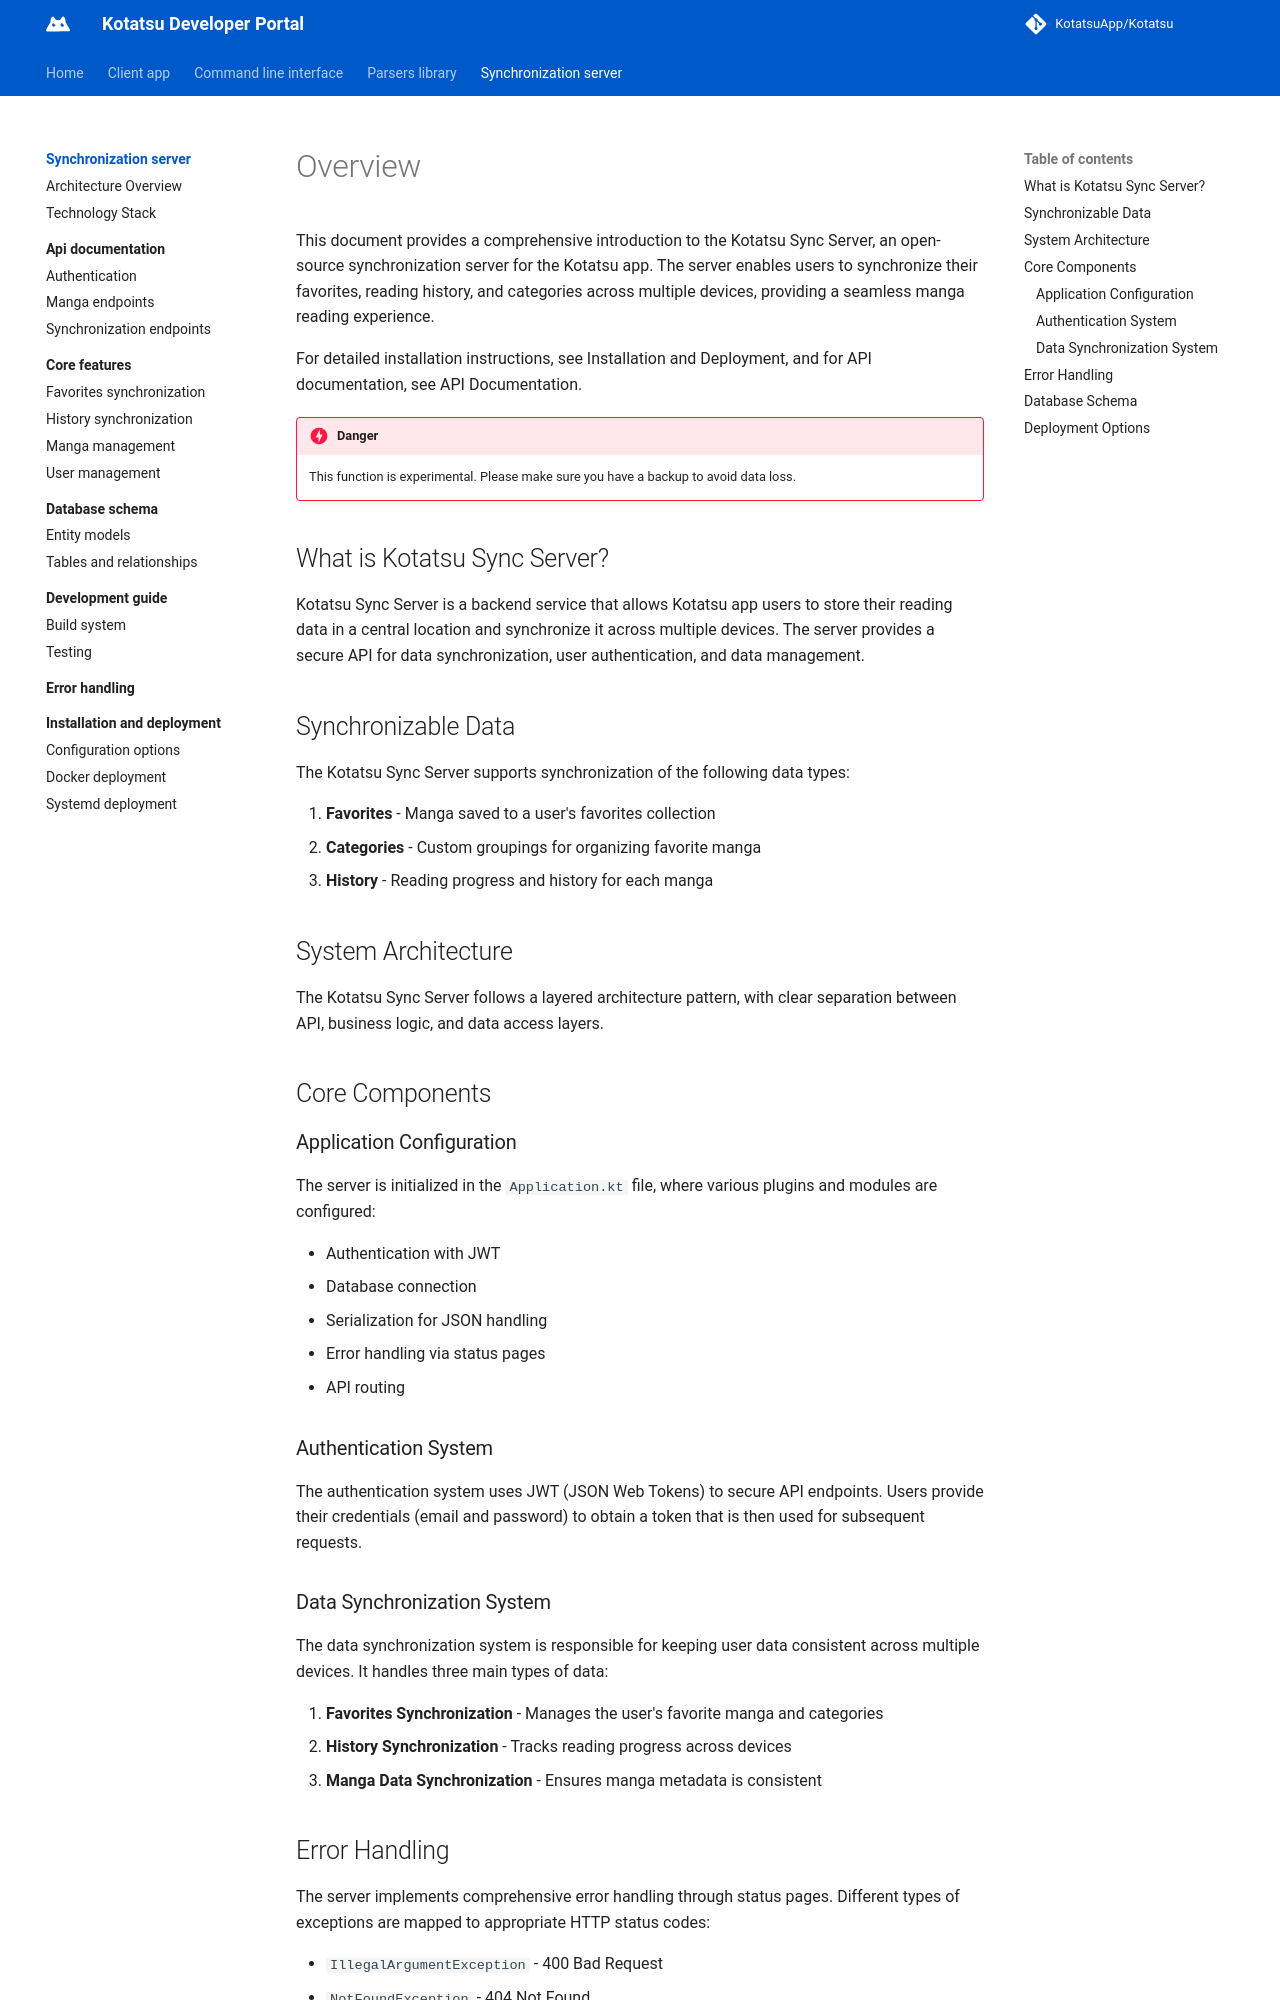

repository: KotatsuApp/developer-portal · page: synchronization-server/index.html · generator: mkdocs

# Overview

This document provides a comprehensive introduction to the Kotatsu Sync Server, an open-source synchronization server for the 
Kotatsu app. The server enables users to synchronize their favorites, reading history, and categories across multiple devices, providing a seamless manga reading experience.

For detailed installation instructions, see Installation and Deployment, and for API documentation, see API Documentation.

!!! danger

    This function is experimental. Please make sure you have a backup to avoid data loss.

## What is Kotatsu Sync Server?

Kotatsu Sync Server is a backend service that allows Kotatsu app users to store their reading data in a central location and synchronize it across multiple devices. The server provides a secure API for data synchronization, user authentication, and data management.

## Synchronizable Data
The Kotatsu Sync Server supports synchronization of the following data types:

1. **Favorites** - Manga saved to a user's favorites collection
2. **Categories** - Custom groupings for organizing favorite manga
3. **History** - Reading progress and history for each manga

## System Architecture
The Kotatsu Sync Server follows a layered architecture pattern, with clear separation between API, business logic, and data access layers.

## Core Components
### Application Configuration
The server is initialized in the `Application.kt` file, where various plugins and modules are configured:

* Authentication with JWT
* Database connection
* Serialization for JSON handling
* Error handling via status pages
* API routing

### Authentication System
The authentication system uses JWT (JSON Web Tokens) to secure API endpoints. Users provide their credentials (email and password) to obtain a token that is then used for subsequent requests.

### Data Synchronization System
The data synchronization system is responsible for keeping user data consistent across multiple devices. It handles three main types of data:

1. **Favorites Synchronization** - Manages the user's favorite manga and categories
2. **History Synchronization** - Tracks reading progress across devices
3. **Manga Data Synchronization** - Ensures manga metadata is consistent
